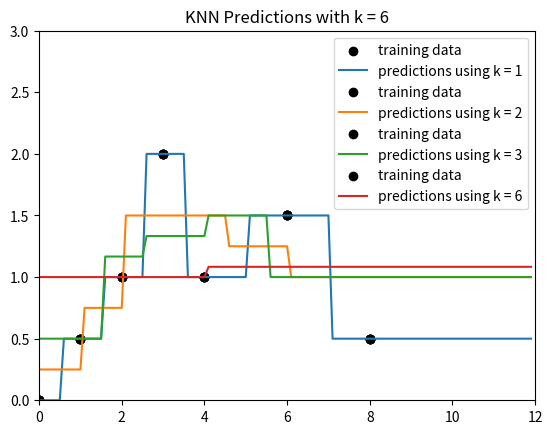

Write the Python code that produced this figure.
#####################
# CS 181, Spring 2022
# Homework 1, Problem 2
# Start Code
##################

import math
import matplotlib.cm as cm

from math import exp
import numpy as np
import pandas as pd
import matplotlib.pyplot as plt
import matplotlib.colors as c

# set up data
data = [(0., 0.),
        (1., 0.5),
        (2., 1),
        (3., 2),
        (4., 1),
        (6., 1.5),
        (8., 0.5)]

x_train = np.array([d[0] for d in data])
y_train = np.array([d[1] for d in data])

x_test = np.arange(0, 12, .1)

print("y is:")
print(y_train)

def takeSecond(elem):
    _, kernel_reg = elem
    return kernel_reg

def predict_knn(k):
    """Returns predictions for the values in x_test, using KNN predictor with the specified k.""" 
    y_test = np.zeros(len(x_test))
    
    # List of lists: will store the distances between every x_test point and x_0 to x_6
    k_dist = []

    for x in x_test:
        lst = []
        for i, (x_n, y_n) in enumerate(data):
            distance = - ((x_n - x) ** 2)
            kernel = pow(np.e, distance)
            lst.append((i, kernel))
        k_dist.append(lst)
    
    for lst in k_dist:
        lst.sort(key=takeSecond, reverse=True)

    for n, lst in enumerate(k_dist):
        kernel_reg = 0.
        for i, (j, dist) in enumerate(lst):
            if i < k:
                x, y = data[j]
                kernel_reg += y / k
            else:
                y_test[n] = kernel_reg
    print(y_test)
    return y_test


def plot_knn_preds(k):
    plt.xlim([0, 12])
    plt.ylim([0,3])
    
    y_test = predict_knn(k=k)
    
    plt.scatter(x_train, y_train, label = "training data", color = 'black')
    plt.plot(x_test, y_test, label = "predictions using k = " + str(k))

    plt.legend()
    plt.title("KNN Predictions with k = " + str(k))
    plt.savefig('k' + str(k) + '.png')
    plt.show()

for k in (1, 2, 3, len(x_train)-1):
    plot_knn_preds(k)